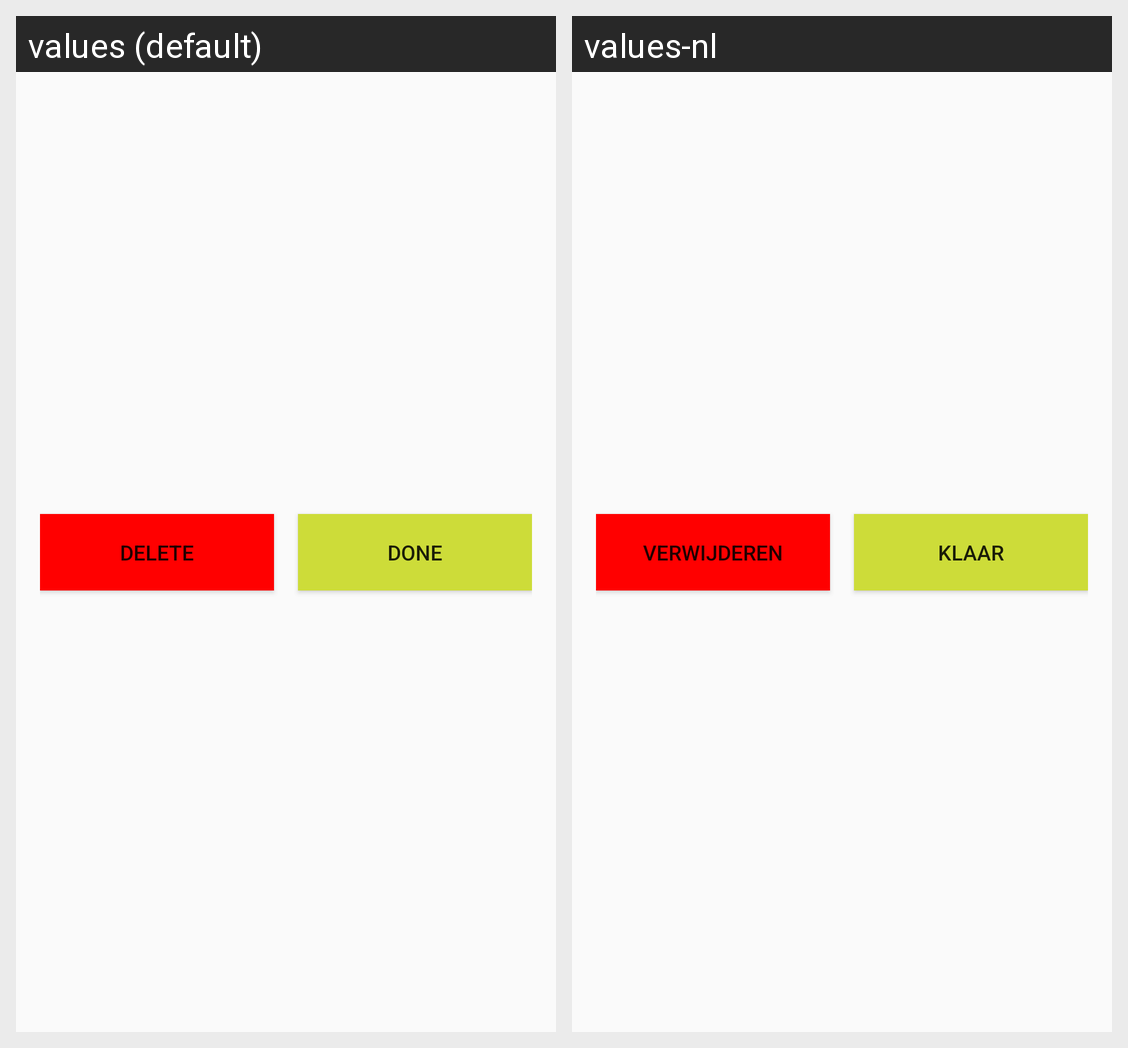

For this localized Android screen grid, give each drawn string resource with its value in every locale shown.
Android screen res/layout/edit_buttons.xml rendered under 2 locales, left to right: values (default), values-nl. Device: Nexus 5 (rendered at 1080×1920; each locale shown at half size, 540×960, under a caption strip naming it); theme AppTheme.
Strings drawn on this screen, with the default value and each locale's value (text and hints the layout hard-codes, and strings that could not be matched under every locale, appear in the picture but are not listed):

btn_remove
  values: Delete
  values-nl: Verwijderen

btn_done
  values: Done
  values-nl: Klaar
